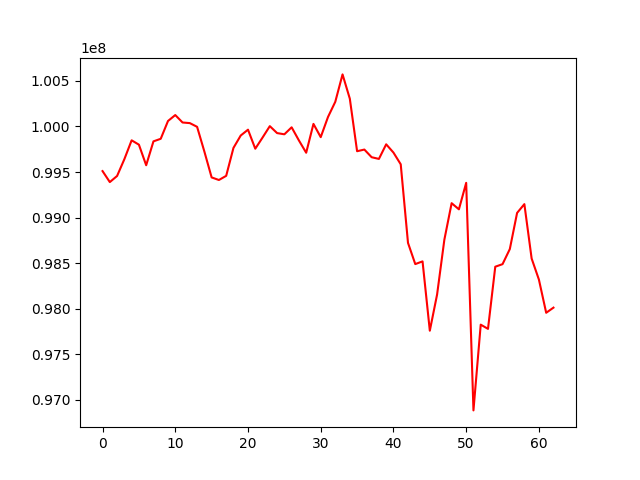

The table this chart was drawn from, first rows:
, 0
0, 99510174
1, 99389580
2, 99456729
3, 99640741
4, 99847597
5, 99799854
6, 99574296
7, 99836251
8, 99864366
9, 100059479
10, 100124634
11, 100043150
12, 100036304
13, 99995594
14, 99724817
15, 99440818
16, 99412469
17, 99458065
18, 99764316
19, 99900327
20, 99964190
21, 99755534
22, 99877805
23, 100003098
24, 99926966
25, 99913558
26, 99990317
27, 99846403
28, 99711447
29, 100027698
30, 99882393
31, 100103425
32, 100269749
33, 100570469
34, 100304153
35, 99728172
36, 99746195
37, 99662373
38, 99643620
39, 99803764
40, 99713073
41, 99584772
42, 98722855
43, 98490319
44, 98520095
45, 97760050
46, 98156602
47, 98758098
48, 99158201
49, 99090945
50, 99381201
51, 96885937
52, 97826222
53, 97779969
54, 98461613
55, 98489560
56, 98655141
57, 99051551
58, 99147920
59, 98551356
... 3 more rows
